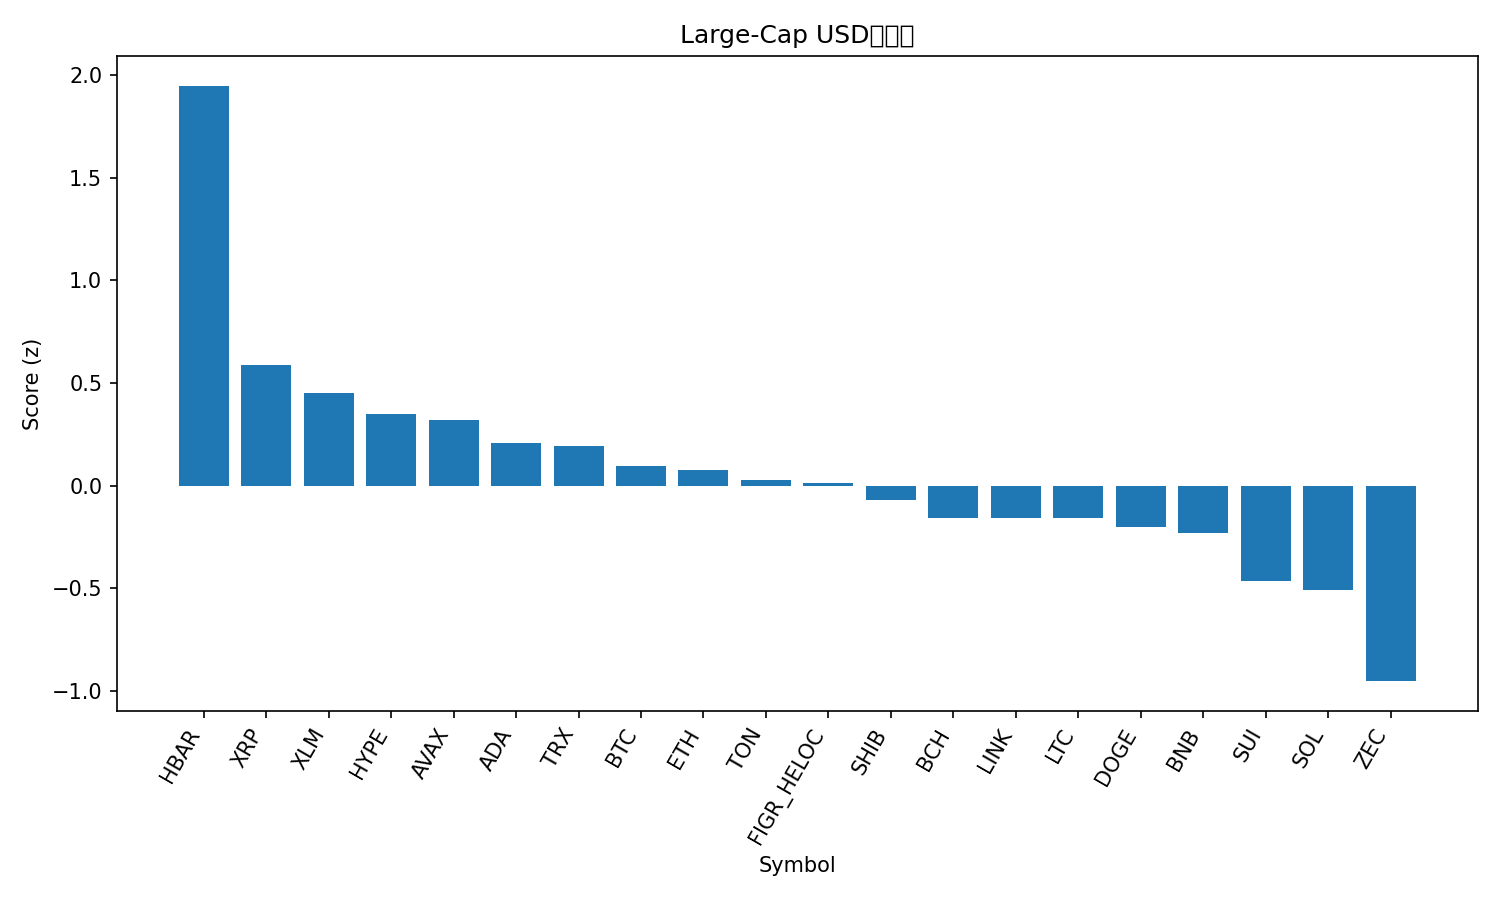

Source data for this figure (header and first rows):
rank, name, symbol, price, pct_1h, pct_24h, pct_7d, pct_1h_vs_btc, pct_24h_vs_btc, pct_7d_vs_btc, market_cap_rank, market_cap, volume_usd, score
1, Hedera, HBAR, 0.193, 1.124, 10.29, 7.399, 1.127, 8.886, 8.097, 28, 8197048165, 443458160, 1.947
2, XRP, XRP, 2.55, -0.3583, 9.756, 7.419, -0.3554, 8.356, 8.117, 4, 153197690812, 5808567506, 0.5887
3, Stellar, XLM, 0.2998, -0.1883, 6.625, 6.188, -0.1854, 5.226, 6.886, 21, 9627654606, 293221131, 0.4489
4, Hyperliquid, HYPE, 41.74, 0.3615, -0.06831, 4.211, 0.3644, -1.468, 4.908, 17, 11296907385, 424484614, 0.3475
5, Avalanche, AVAX, 18.05, 0.03378, 2.218, 7.923, 0.03666, 0.8186, 8.621, 32, 7711194773, 495406907, 0.3197
6, Cardano, ADA, 0.5869, 0.01501, 2.058, 3.802, 0.01789, 0.6588, 4.5, 11, 21481956900, 798660357, 0.2057
7, TRON, TRX, 0.2951, 0.1188, 1.026, 2.819, 0.1217, -0.3733, 3.517, 9, 27935083245, 561253605, 0.1928
8, Bitcoin, BTC, 105832, -0.002884, 1.399, -0.6975, 0.0, 0.0, 0.0, 1, 2111565119902, 74701152420, 0.09662
9, Ethereum, ETH, 3549, 0.1077, 0.3492, -1.782, 0.1106, -1.05, -1.085, 2, 428456705546, 33043974749, 0.0743
10, Toncoin, TON, 2.12, 0.09444, -0.1888, 0.6315, 0.09733, -1.588, 1.329, 35, 5274759225, 124757997, 0.02535
11, Figure Heloc, FIGR_HELOC, 1.034, -0.1864, 2.068, 3.152, -0.1835, 0.6686, 3.849, 13, 13985214441, 7711816, 0.01226
12, Shiba Inu, SHIB, 1.005e-05, -0.2685, 0.9329, 7.138, -0.2656, -0.4666, 7.835, 34, 5924291639, 162036830, -0.07272
13, Bitcoin Cash, BCH, 511.1, -0.28, 1.903, -0.3546, -0.2771, 0.5039, 0.3429, 19, 10202771982, 223549556, -0.1565
14, Chainlink, LINK, 16.13, -0.3438, 1.433, 4.234, -0.3409, 0.034, 4.932, 18, 11239579690, 810073523, -0.1573
15, Litecoin, LTC, 108, -0.6308, 0.04203, 22.15, -0.6279, -1.357, 22.85, 27, 8262932775, 1404709872, -0.1599
16, Dogecoin, DOGE, 0.1793, -0.3314, 0.5697, 4.905, -0.3285, -0.8298, 5.602, 10, 27205494529, 2042407995, -0.2019
17, BNB, BNB, 985.8, -0.05207, -1.326, -0.9592, -0.04919, -2.726, -0.2617, 5, 135801716594, 1965930340, -0.2292
18, Sui, SUI, 2.15, -0.5985, 0.8837, 2.443, -0.5956, -0.5158, 3.141, 29, 7914495878, 872888746, -0.4666
19, Solana, SOL, 166.7, -0.6769, 2.022, -1.032, -0.674, 0.6221, -0.3347, 6, 92314914650, 5752647890, -0.5069
20, Zcash, ZEC, 584.6, -0.8801, -11.97, 42.49, -0.8772, -13.37, 43.18, 20, 9574800646, 3494913526, -0.9527
21, Monero, XMR, 398.5, -0.9735, -9.773, 15.31, -0.9706, -11.17, 16, 33, 7366454014, 248214528, -1.417
